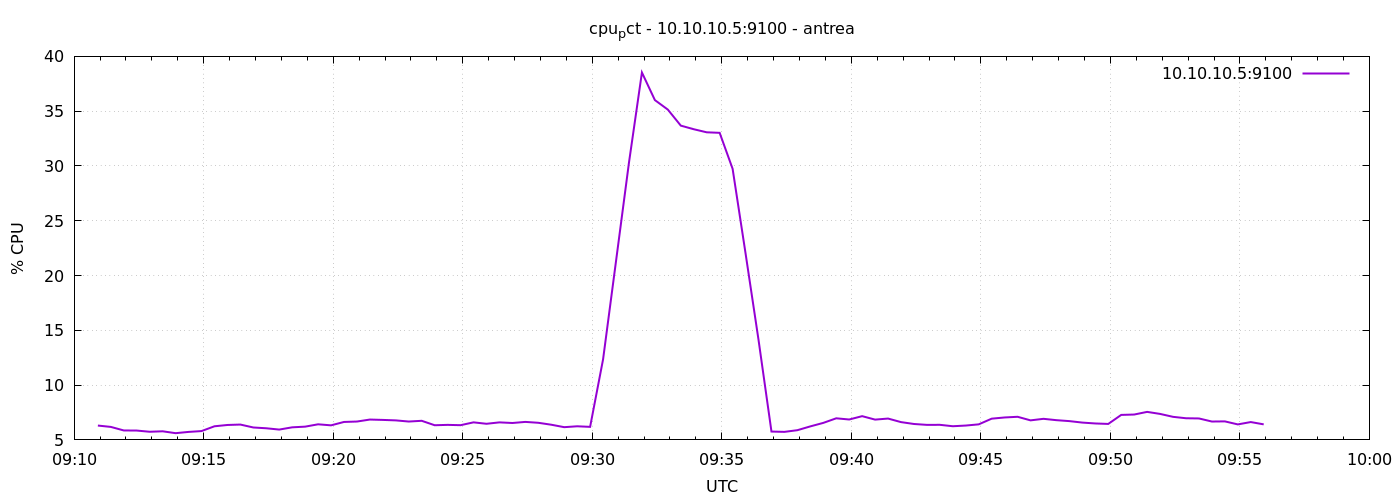

The data file committed next to this chart (first rows):
1777021855	6.309523809523809
1777021885	6.186
1777021915	5.862
1777021945	5.852
1777021975	5.743
1777022005	5.786
1777022035	5.614
1777022065	5.729
1777022095	5.805
1777022125	6.243
1777022155	6.362
1777022185	6.4
1777022215	6.133
1777022245	6.062
1777022275	5.943
1777022305	6.148
1777022335	6.21
1777022365	6.424
1777022395	6.329
1777022425	6.638
1777022455	6.676
1777022485	6.857
1777022515	6.824
1777022545	6.781
1777022575	6.676
1777022605	6.743
1777022635	6.338
1777022665	6.371
1777022695	6.343
1777022725	6.602
1777022755	6.471
1777022785	6.6
1777022815	6.543
1777022845	6.643
1777022875	6.562
1777022905	6.386
1777022935	6.162
1777022965	6.243
1777022995	6.19
1777023025	12.35
1777023055	21.31
1777023085	30.31
1777023115	38.53
1777023145	36.01
1777023175	35.14
1777023205	33.68
1777023235	33.35
1777023265	33.07
1777023295	33.02
1777023325	29.74
1777023355	22.02
1777023385	14.14
1777023415	5.762
1777023445	5.733
1777023475	5.886
1777023505	6.233
1777023535	6.552
1777023565	6.971
1777023595	6.862
1777023625	7.167
1777023655	6.852
... 30 more rows
